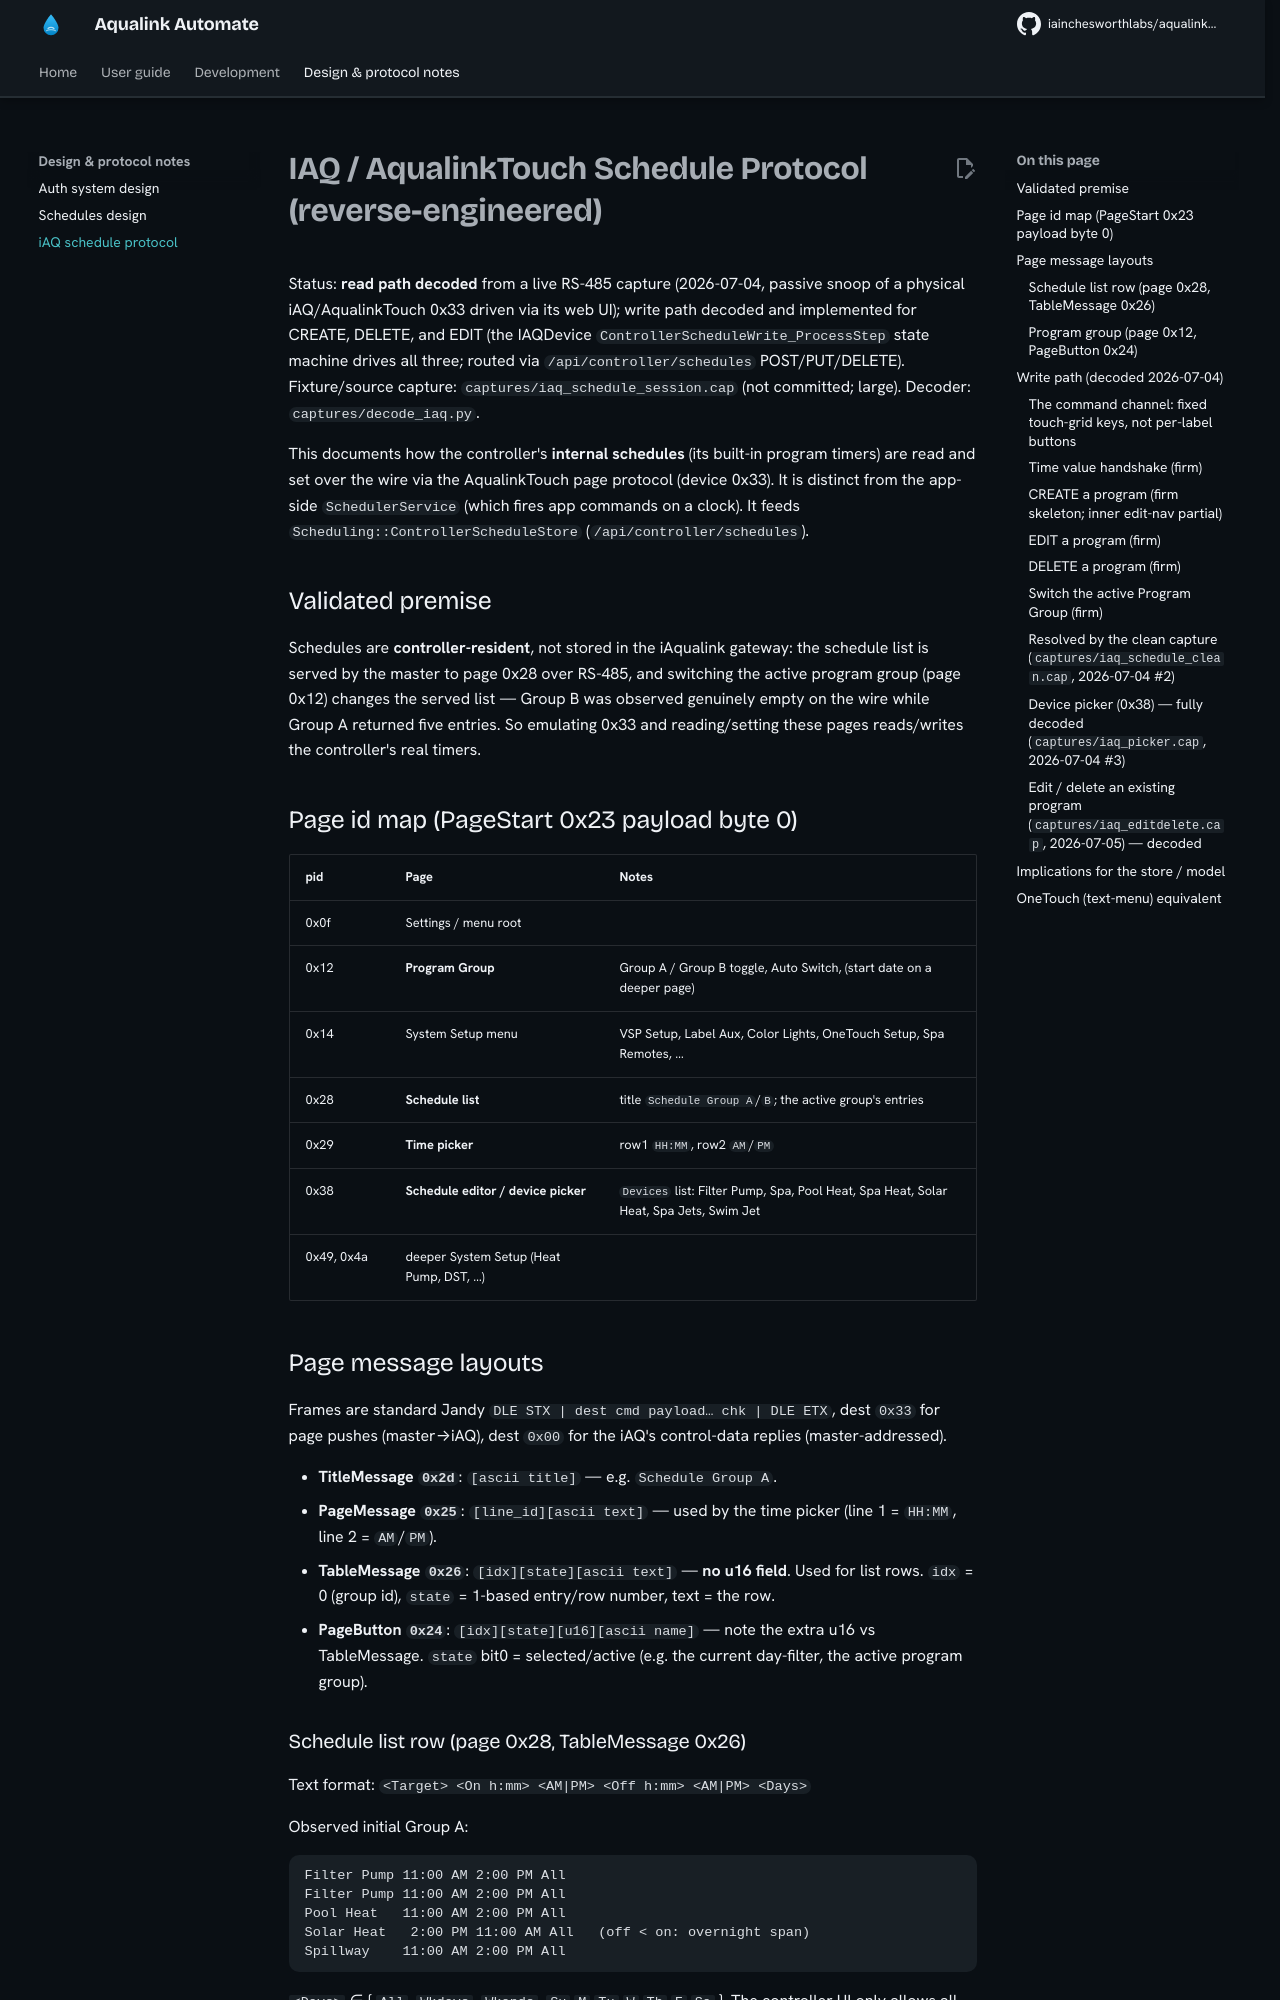

repository: iainchesworthlabs/aqualink-automate · page: iaq_schedule_protocol/index.html · generator: mkdocs

# IAQ / AqualinkTouch Schedule Protocol (reverse-engineered)

Status: **read path decoded** from a live RS-485 capture (2026-07-04, passive snoop of a
physical iAQ/AqualinkTouch 0x33 driven via its web UI); write path decoded and implemented
for CREATE, DELETE, and EDIT (the IAQDevice `ControllerScheduleWrite_ProcessStep` state machine
drives all three; routed via `/api/controller/schedules` POST/PUT/DELETE).
Fixture/source capture: `captures/iaq_schedule_session.cap` (not committed; large).
Decoder: `captures/decode_iaq.py`.

This documents how the controller's **internal schedules** (its built-in program timers)
are read and set over the wire via the AqualinkTouch page protocol (device 0x33). It is
distinct from the app-side `SchedulerService` (which fires app commands on a clock). It
feeds `Scheduling::ControllerScheduleStore` (`/api/controller/schedules`).

## Validated premise

Schedules are **controller-resident**, not stored in the iAqualink gateway: the schedule
list is served by the master to page 0x28 over RS-485, and switching the active program
group (page 0x12) changes the served list — Group B was observed genuinely empty on the
wire while Group A returned five entries. So emulating 0x33 and reading/setting these pages
reads/writes the controller's real timers.

## Page id map (PageStart 0x23 payload byte 0)

| pid  | Page                     | Notes |
|------|--------------------------|-------|
| 0x0f | Settings / menu root     | |
| 0x12 | **Program Group**        | Group A / Group B toggle, Auto Switch, (start date on a deeper page) |
| 0x14 | System Setup menu        | VSP Setup, Label Aux, Color Lights, OneTouch Setup, Spa Remotes, … |
| 0x28 | **Schedule list**        | title `Schedule Group A`/`B`; the active group's entries |
| 0x29 | **Time picker**          | row1 `HH:MM`, row2 `AM`/`PM` |
| 0x38 | **Schedule editor / device picker** | `Devices` list: Filter Pump, Spa, Pool Heat, Spa Heat, Solar Heat, Spa Jets, Swim Jet |
| 0x49, 0x4a | deeper System Setup (Heat Pump, DST, …) | |

## Page message layouts

Frames are standard Jandy `DLE STX | dest cmd payload… chk | DLE ETX`, dest `0x33` for
page pushes (master→iAQ), dest `0x00` for the iAQ's control-data replies (master-addressed).

- **TitleMessage `0x2d`**: `[ascii title]` — e.g. `Schedule Group A`.
- **PageMessage `0x25`**: `[line_id][ascii text]` — used by the time picker (line 1 = `HH:MM`, line 2 = `AM`/`PM`).
- **TableMessage `0x26`**: `[idx][state][ascii text]` — **no u16 field**. Used for list rows.
  `idx` = 0 (group id), `state` = 1-based entry/row number, text = the row.
- **PageButton `0x24`**: `[idx][state][u16][ascii name]` — note the extra u16 vs TableMessage.
  `state` bit0 = selected/active (e.g. the current day-filter, the active program group).

### Schedule list row (page 0x28, TableMessage 0x26)

Text format: `<Target> <On h:mm> <AM|PM> <Off h:mm> <AM|PM> <Days>`

Observed initial Group A:
```
Filter Pump 11:00 AM 2:00 PM All
Filter Pump 11:00 AM 2:00 PM All
Pool Heat   11:00 AM 2:00 PM All
Solar Heat   2:00 PM 11:00 AM All   (off < on: overnight span)
Spillway    11:00 AM 2:00 PM All
```
`<Days>` ∈ { `All`, `Wkdays`, `Wkends`, `Su`,`M`,`Tu`,`W`,`Th`,`F`,`Sa` }. The controller
UI only allows all-days / weekdays / weekends / a **single** day (no arbitrary multi-day
bitmask), so the app-side `days_of_week` bitmask must round-trip through this constraint.
Target is the equipment label and may contain spaces — parse fields from the **right**
(Days, then AM/PM+time ×2) so a multi-word target is what remains on the left.

Times are **12-hour + AM/PM** on the wire (the UI is 12-hour). Convert to the store's
24-hour `on_hour`/`off_hour`. `off < on` denotes an overnight span (Solar Heat above).
